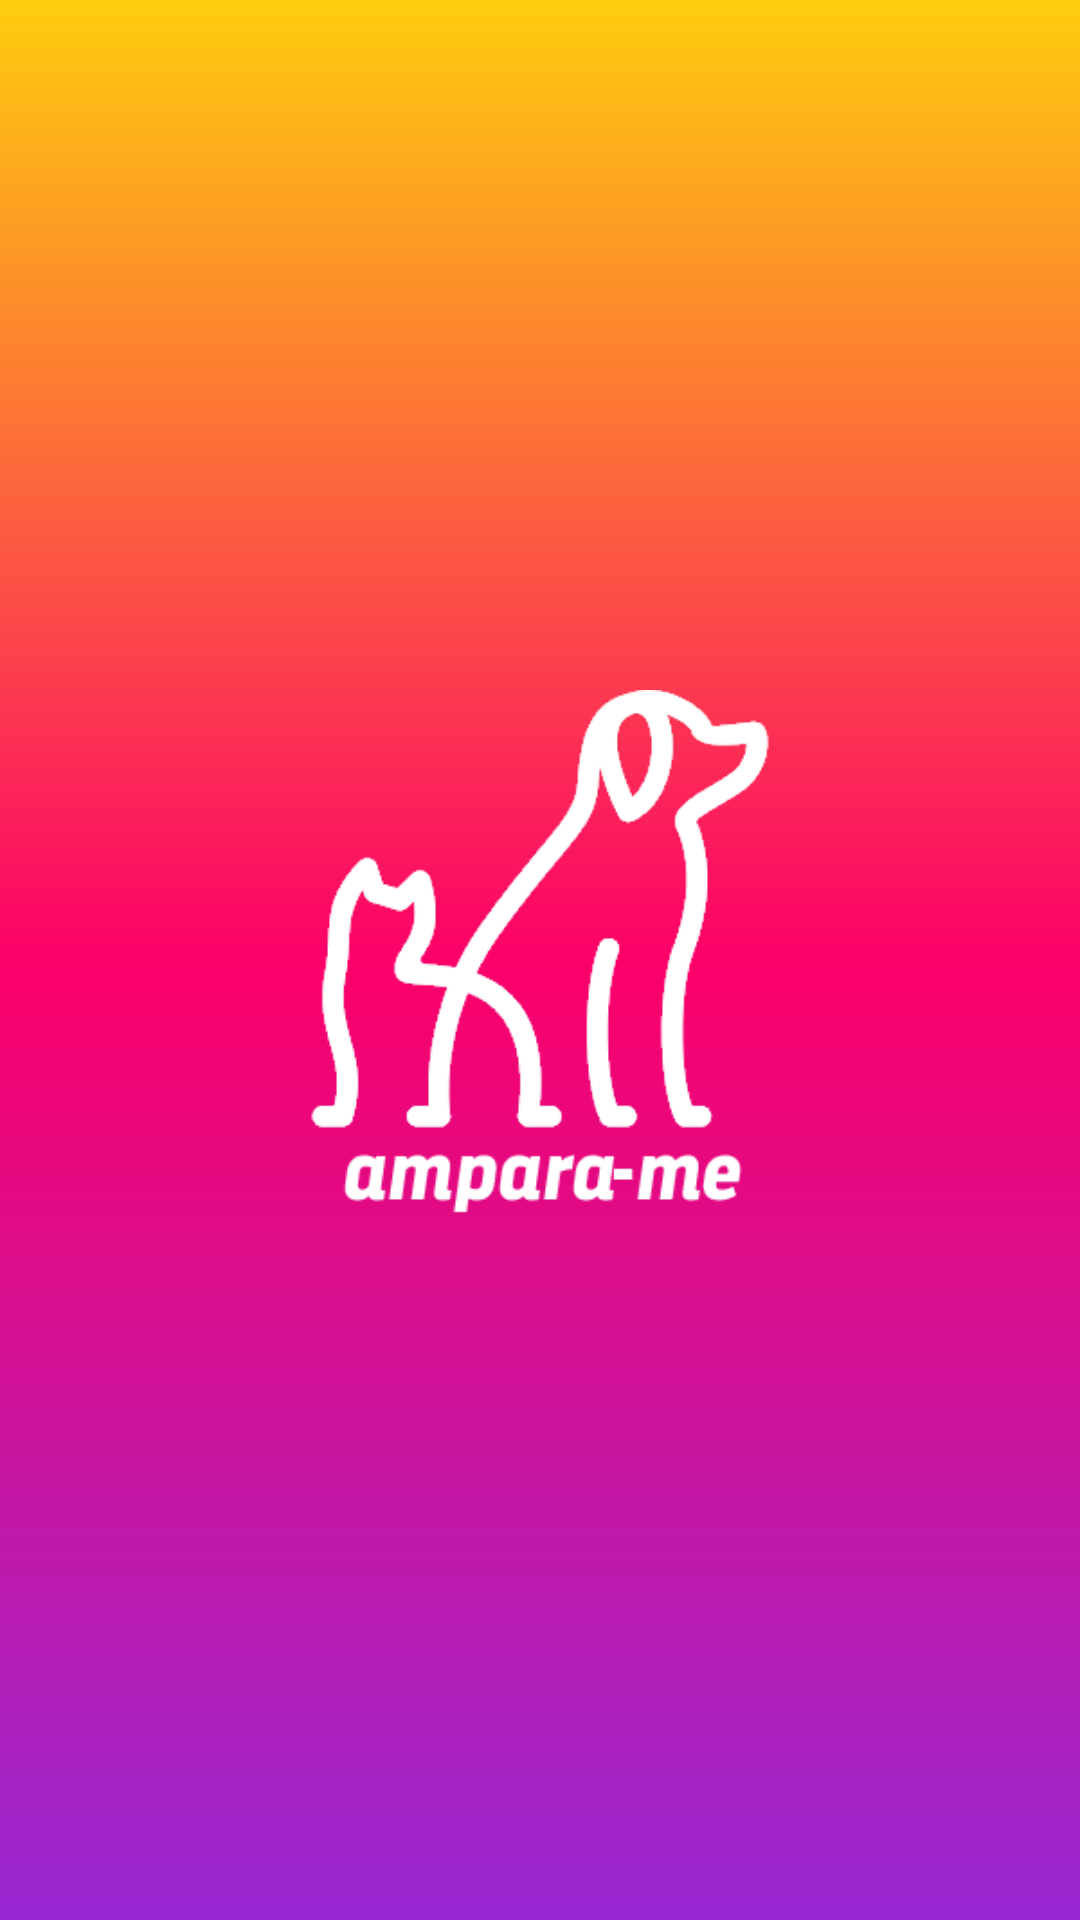

Reconstruct the res/layout file that produces this screen, plus the resources it refers to.
<!-- AndroidManifest.xml: application theme Theme.AmparaMe -->
<!-- res/layout/activity_main.xml -->
<?xml version="1.0" encoding="utf-8"?>
<androidx.constraintlayout.widget.ConstraintLayout xmlns:android="http://schemas.android.com/apk/res/android"
    xmlns:app="http://schemas.android.com/apk/res-auto"
    xmlns:tools="http://schemas.android.com/tools"
    android:layout_width="match_parent"
    android:layout_height="match_parent"
    android:background="@drawable/background"
    android:orientation="horizontal"
    android:gravity="center"
    tools:context=".MainActivity">

    <ImageView
        android:layout_width="180dp"
        android:layout_height="180dp"
        android:src="@drawable/logo"
        app:layout_constraintBottom_toBottomOf="parent"
        app:layout_constraintEnd_toEndOf="parent"
        app:layout_constraintStart_toStartOf="parent"
        app:layout_constraintTop_toTopOf="parent"
        tools:ignore="MissingConstraints" />

</androidx.constraintlayout.widget.ConstraintLayout>
<!-- resources referenced by this layout -->
<resources>
  <!-- drawable background (drawable) -->
  <?xml version="1.0" encoding="utf-8"?>
  <shape xmlns:android="http://schemas.android.com/apk/res/android">
      <gradient
          android:startColor="@color/yellow"
          android:centerColor="@color/magenta"
          android:endColor="@color/purple"
          android:angle="-45"
          />
  </shape>
  <!-- drawable logo: png bitmap (drawable, 17688 bytes) -->
  <style name="Theme.AmparaMe" parent="Theme.MaterialComponents.DayNight.DarkActionBar">
          
          <item name="colorPrimary">@color/purple_500</item>
          <item name="colorPrimaryVariant">@color/purple_700</item>
          <item name="colorOnPrimary">@color/white</item>
          
          <item name="colorSecondary">@color/teal_200</item>
          <item name="colorSecondaryVariant">@color/teal_700</item>
          <item name="colorOnSecondary">@color/black</item>
          
          <item name="android:statusBarColor">?attr/colorPrimaryVariant</item>
          
      </style>
  <color name="yellow">#fecd0e</color>
  <color name="magenta">#fb0069</color>
  <color name="purple">#9828d3</color>
  <color name="purple_500">#FF6200EE</color>
  <color name="purple_700">#FF3700B3</color>
  <color name="white">#FFFFFFFF</color>
  <color name="teal_200">#FF03DAC5</color>
  <color name="teal_700">#FF018786</color>
  <color name="black">#FF000000</color>
</resources>
